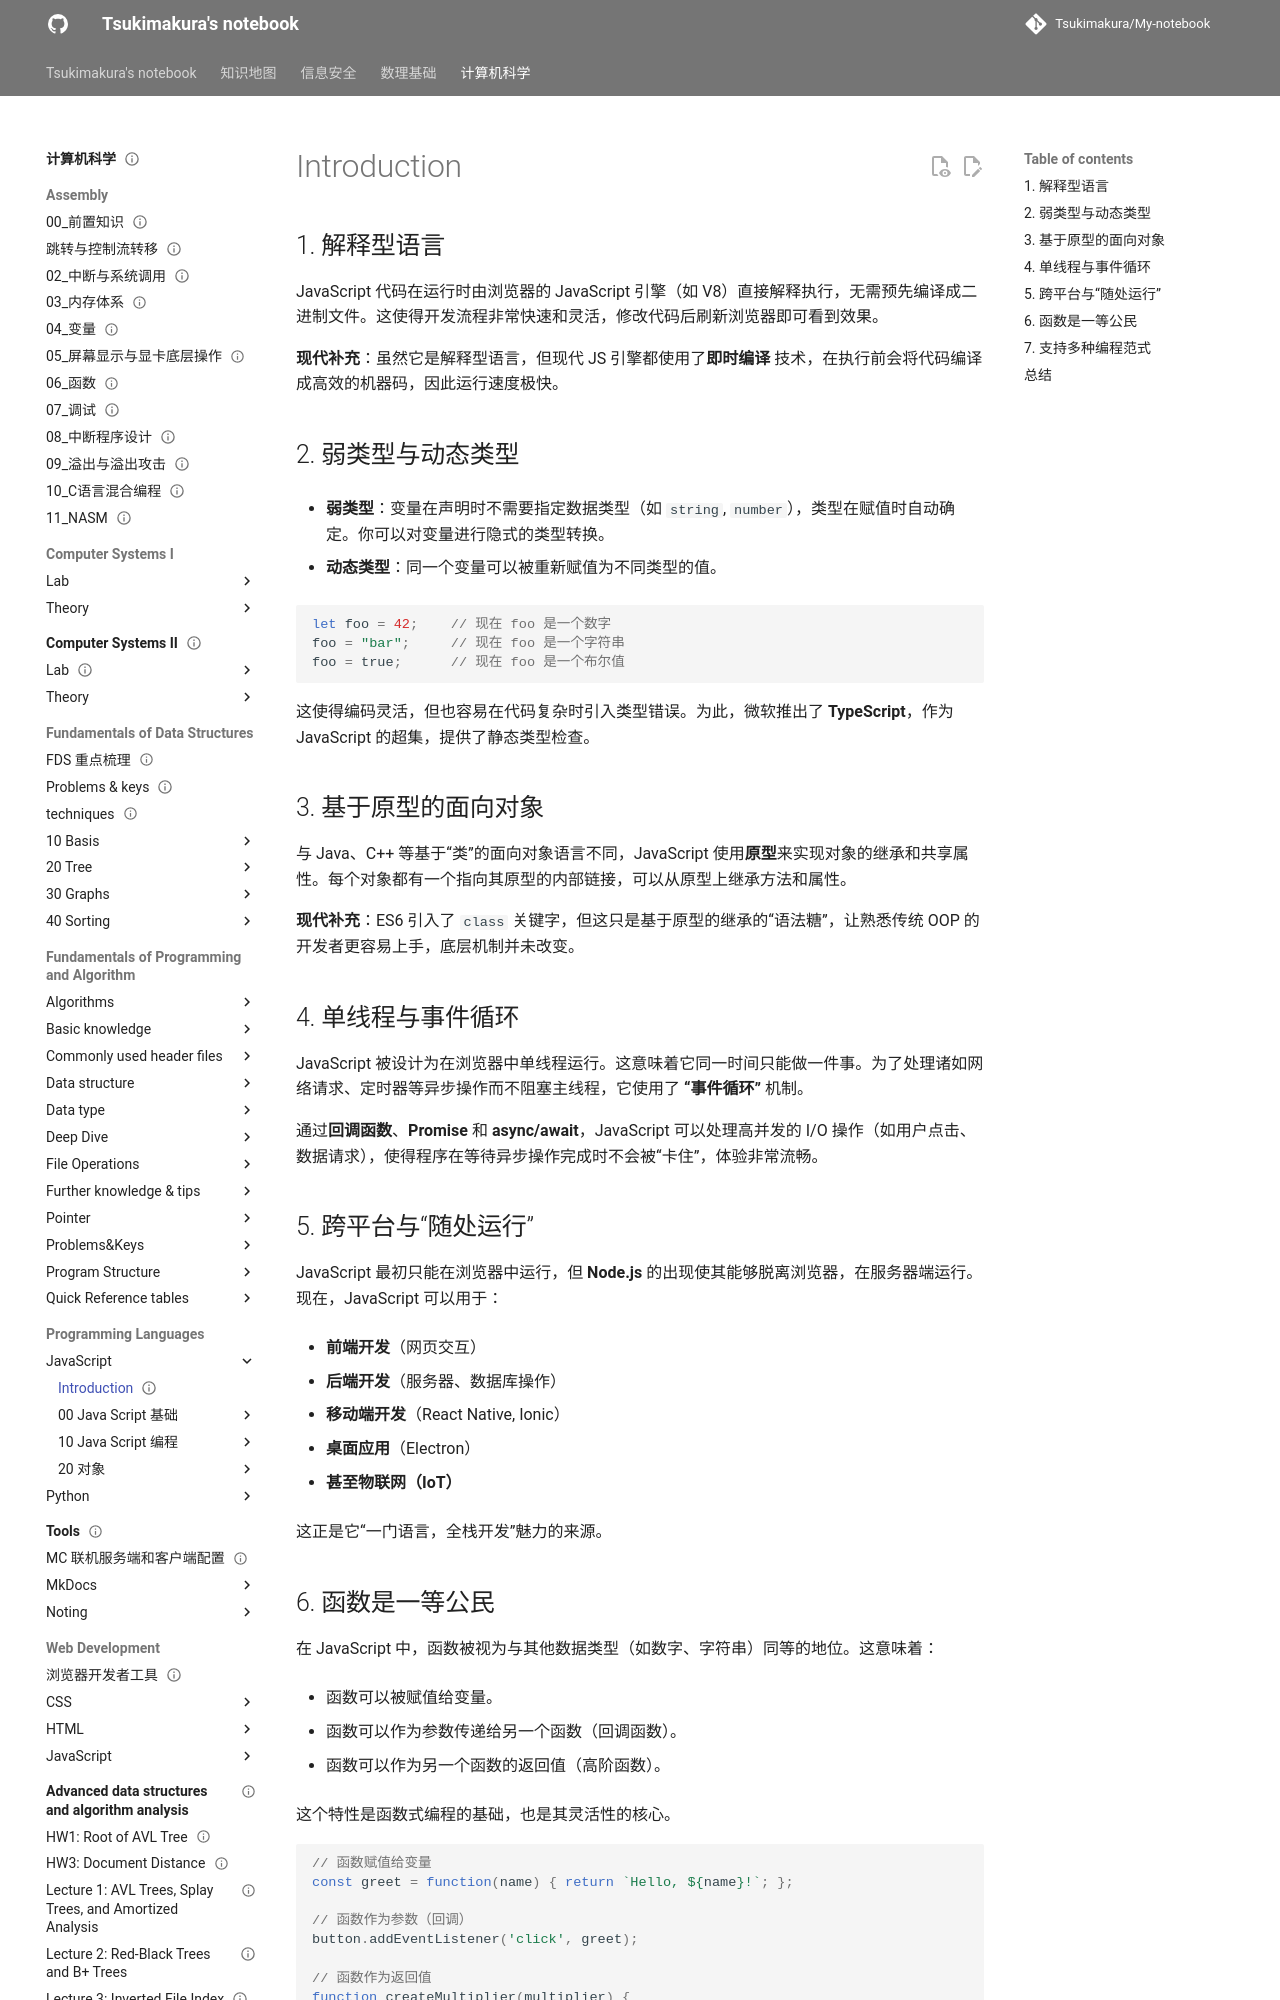

repository: Tsukimakura/My-notebook · page: 计算机科学/Programming Languages/JavaScript/Introduction/index.html · generator: mkdocs

---
title: "Introduction"
status: draft
tags: [cs]
created: null
updated: 2026-10-06
sources: []
---

# Introduction

## 1. 解释型语言

JavaScript 代码在运行时由浏览器的 JavaScript 引擎（如 V8）直接解释执行，无需预先编译成二进制文件。这使得开发流程非常快速和灵活，修改代码后刷新浏览器即可看到效果。

**现代补充**：虽然它是解释型语言，但现代 JS 引擎都使用了**即时编译** 技术，在执行前会将代码编译成高效的机器码，因此运行速度极快。

## 2. 弱类型与动态类型

- **弱类型**：变量在声明时不需要指定数据类型（如 `string`, `number`），类型在赋值时自动确定。你可以对变量进行隐式的类型转换。

- **动态类型**：同一个变量可以被重新赋值为不同类型的值。

```javascript
let foo = 42;    // 现在 foo 是一个数字
foo = "bar";     // 现在 foo 是一个字符串
foo = true;      // 现在 foo 是一个布尔值
```
这使得编码灵活，但也容易在代码复杂时引入类型错误。为此，微软推出了 **TypeScript**，作为 JavaScript 的超集，提供了静态类型检查。

## 3. 基于原型的面向对象

与 Java、C++ 等基于“类”的面向对象语言不同，JavaScript 使用**原型**来实现对象的继承和共享属性。每个对象都有一个指向其原型的内部链接，可以从原型上继承方法和属性。

**现代补充**：ES6 引入了 `class` 关键字，但这只是基于原型的继承的“语法糖”，让熟悉传统 OOP 的开发者更容易上手，底层机制并未改变。

## 4. 单线程与事件循环

JavaScript 被设计为在浏览器中单线程运行。这意味着它同一时间只能做一件事。为了处理诸如网络请求、定时器等异步操作而不阻塞主线程，它使用了 **“事件循环”** 机制。

通过**回调函数**、**Promise** 和 **async/await**，JavaScript 可以处理高并发的 I/O 操作（如用户点击、数据请求），使得程序在等待异步操作完成时不会被“卡住”，体验非常流畅。

## 5. 跨平台与“随处运行”

JavaScript 最初只能在浏览器中运行，但 **Node.js** 的出现使其能够脱离浏览器，在服务器端运行。现在，JavaScript 可以用于：

- **前端开发**（网页交互）

- **后端开发**（服务器、数据库操作）

- **移动端开发**（React Native, Ionic）

- **桌面应用**（Electron）

- **甚至物联网（IoT）**

这正是它“一门语言，全栈开发”魅力的来源。
